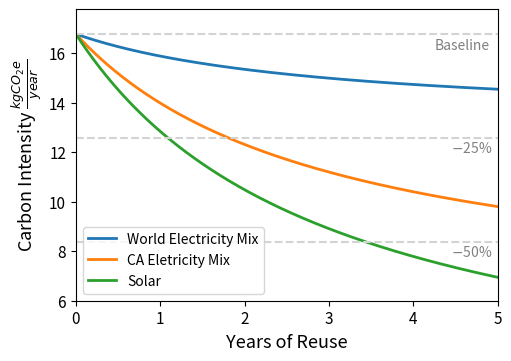

Write the Python code that produced this figure.
import matplotlib.pyplot as plt
import numpy as np

FONTSIZE=12
#e = 0.6029
# def gwp(y,u):
#     return (P+(u+0.5)*8.760*y*e)/(3+y)
# yr = np.linspace(0,5,1000)

# gwp20 = [gwp(y,0.2) for y in yr]
# gwp50 = [gwp(y,0.5) for y in yr]
# gwp100 = [gwp(y,1) for y in yr]

# fig, ax = plt.subplots()
# ax.plot(yr,gwp20,label="20% Utilization")
# ax.plot(yr,gwp50,label="50% Utilization")
# ax.plot(yr,gwp100,label="100% Utilization")
# plt.xlabel("Years of Reuse",fontsize=FONTSIZE)
# plt.ylabel("Yearly GWP ($kgCO_{2}e$/year)",fontsize=FONTSIZE)
# ax.annotate('100%',(4.4,11.55),style='italic')
# ax.annotate('50%',(4.4,10),style='italic')
# ax.annotate('20%',(4.4,9),style='italic')
# plt.xlim(0,5)
# plt.xticks(fontsize=11)
# plt.yticks(fontsize=11)
# fig.tight_layout()
# fig.set_size_inches(5, 3.5)
# fig.savefig('gwp.eps', dpi=100)
# plt.show()

P = 43.31+7
def gwp(y,e):
    return (P+2.5*8.760*y*e)/(3+y)
yr = np.linspace(0,5,1000)

gwp_solar = [gwp(y,0.048) for y in yr]
gwp_gas = [gwp(y,0.49) for y in yr]
gwp_world = [gwp(y,0.6029) for y in yr]
gwp_ca = [gwp(y,0.2567) for y in yr]

fig, ax = plt.subplots()
ax.plot(yr,gwp_world,label="World Electricity Mix",linewidth=2)
#ax.plot(yr,gwp_gas,label="Natural Gas",linewidth=2)
ax.plot(yr,gwp_ca,label="CA Eletricity Mix",linewidth=2)
ax.plot(yr,gwp_solar,label="Solar",linewidth=2)
p100 = P/3
plt.hlines(p100,0,5,linestyles="dashed",colors=["lightgrey"])
ax.annotate('Baseline',(4.25,p100-0.6),style='italic',color="grey")
p75 = 0.75*(P/3)
plt.hlines(p75,0,5,linestyles="dashed",colors=["lightgrey"])
ax.annotate('$-$25%',(4.45,p75-0.6),style='italic',color="grey")
p50 = 0.5*(P/3)
plt.hlines(p50,0,5,linestyles="dashed",colors=["lightgrey"])
ax.annotate('$-$50%',(4.45,p50-0.6),style='italic',color="grey")

plt.xlabel("Years of Reuse",fontsize=FONTSIZE+1)
plt.ylabel(r'Carbon Intensity $\frac{kgCO_{2}e}{year}$',fontsize=FONTSIZE+1)
plt.legend(loc='lower left')
plt.xlim(0,5)
plt.ylim(6,P/3+1)
plt.xticks(fontsize=11)
plt.yticks(fontsize=11)
fig.tight_layout()
fig.set_size_inches(5, 3.5)
fig.savefig('gwp.eps', dpi=100)
plt.show()
